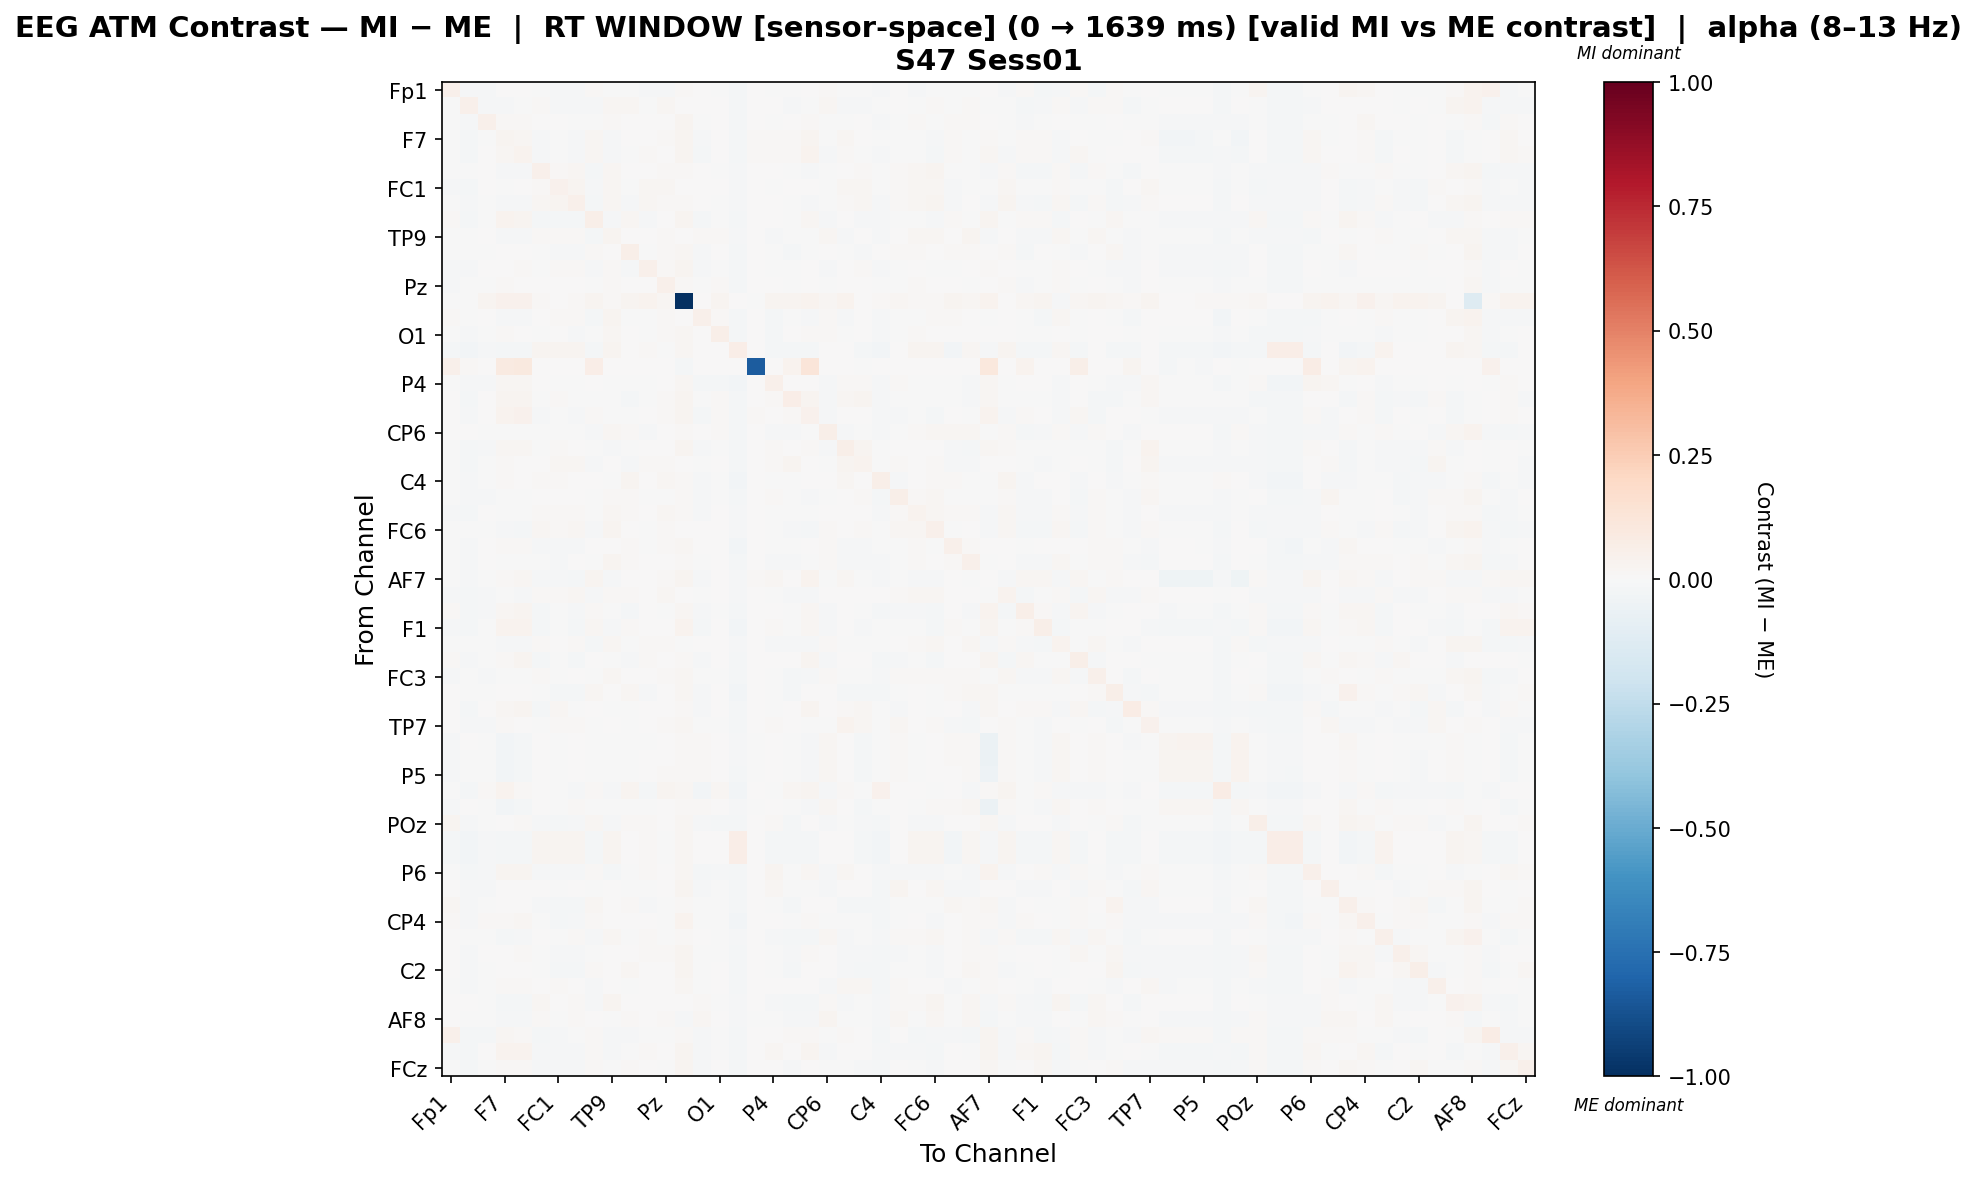

Values plotted in this chart, from the file beside it:
, Fp1, Fz, F3, F7, FT9, FC5, FC1, C3, T7, TP9, CP5, CP1, Pz, P3, P7, O1, Oz, O2, P4, P8, TP10, CP6, CP2
Fp1, 0.05053, -0.01426, -0.009304, 0.001451, 0.0008335, -0.007171, -0.01447, -0.008378, 0.01207, -0.001018, -0.0001964, -0.0114, -0.01047, 0.01236, 0.006873, -0.001512, -0.02106, 0.006168, -0.004951, -0.002446, 0.004362, 0.008467, -0.005085
Fz, -0.002299, 0.04695, -0.008458, -0.01016, -0.006106, 0.01479, -0.009944, -0.007894, -0.01152, 0.01797, 0.01967, -0.002175, 0.02057, 0.001968, 0.006497, 0.007288, -0.02183, 0.002588, 0.001673, -0.01484, -0.003032, 0.02263, -0.01503
F3, -0.006521, -0.01519, 0.05464, 0.008187, 0.01312, 0.001468, 0.001927, -0.0009197, -0.001278, 0.01009, 0.003435, 0.007256, 0.007266, 0.02858, -0.001279, 5.403964682881225e-05, -0.02063, 0.0, -0.006515, 0.005958, 0.01149, -0.004152, -0.00475
F7, -0.003366, -0.01887, -0.000776, 0.02655, 0.023, -0.01049, -0.006517, -0.01313, 0.02339, -0.01159, 0.004201, 0.001054, 0.01225, 0.02857, -0.01408, 0.004228, -0.0192, 0.008182, 0.01502, 0.01169, 0.02751, -0.007498, 0.0175
FT9, -0.003138, -0.0167, 0.002108, 0.02199, 0.03132, -0.01244, -0.004239, -0.01421, 0.01965, -0.009053, -0.0001065, 0.008437, 0.007446, 0.02785, -0.01718, 0.001642, -0.0198, 0.00818, 0.01048, 0.0118, 0.03606, -0.008507, 0.01051
FC5, -0.005464, -0.000133, 0.0005133, -0.007887, -0.01027, 0.05315, 0.008863, 0.02011, -0.02022, 0.02078, 0.003276, 0.0009134, 0.009614, 0.0133, 0.0009025, -0.007067, -0.01288, 0.0, 0.004457, -0.006889, -0.01312, -0.0008571, 0.001484
FC1, -0.01071, -0.01627, 0.0002814, -0.002021, 0.001572, 0.008617, 0.04592, 0.02623, -0.01553, 0.0157, -0.006836, 0.01717, 0.01597, 0.005312, 0.004147, 0.003183, -0.01349, 0.0, -0.001231, 0.007354, 0.0009418, -0.002549, 0.02063
C3, -0.005782, -0.01546, -0.002221, -0.01021, -0.0111, 0.01763, 0.02521, 0.05161, -0.01887, 0.02283, -0.01136, 0.01861, 0.01189, 0.008958, 0.003826, -0.006188, -0.01381, 0.0, 0.001628, -0.002291, -0.01209, -0.003892, 0.008445
T7, 0.009845, -0.01873, -0.004789, 0.03424, 0.02931, -0.02011, -0.01643, -0.01987, 0.06187, -0.01512, 0.0187, -0.01256, 0.0003561, 0.02455, -0.02088, -0.005004, -0.02285, 0.006975, 0.00546, -0.005313, 0.01844, -0.009122, 0.001667
TP9, -0.004966, -0.005221, 0.002668, -0.01283, -0.009684, 0.01193, 0.007906, 0.01467, -0.01708, 0.02698, 0.001343, 0.007367, 0.01122, 0.005133, 0.01136, 0.01305, -0.01312, 0.0, -0.01021, -0.007114, -0.005048, 0.01746, -0.01137
CP5, -0.001414, -0.002311, -0.002837, 0.006376, 0.001864, -0.0009411, -0.009114, -0.01222, 0.01353, 0.003851, 0.05654, -0.007461, 0.0111, 0.01981, -0.00847, 0.0049, -0.01993, 0.0, -0.006816, -0.01704, -0.001338, 0.007468, -0.001172
CP1, -0.009571, -0.01352, 0.0004798, 0.003479, 0.01263, -0.003247, 0.01143, 0.01429, -0.01394, 0.00958, -0.008528, 0.04895, 0.0104, 0.02754, -0.008304, -0.004444, -0.01765, 0.0, -0.00144, -0.007758, 0.007756, -0.01523, 0.007586
Pz, -0.01027, -0.004047, -0.003565, 0.01165, 0.007136, 0.0007928, 0.005586, 0.002934, -0.005289, 0.008818, 0.007222, 0.006742, 0.05071, 0.01158, -0.003096, 0.008195, -0.02023, 0.0, 0.0005612, -0.002001, 0.005308, -0.004654, 0.002582
P3, -0.001512, -0.004216, 0.02882, 0.04407, 0.04353, 0.01483, 0.006359, 0.01081, 0.03124, 0.009833, 0.02835, 0.03769, 0.01994, -1.0, 0.007484, 0.02623, 0.00639, -0.001714, 0.02636, 0.02595, 0.03482, 0.0157, 0.03231
P7, 0.01019, -0.003555, 0.001458, -0.01056, -0.01418, 0.004935, 0.008667, 0.009542, -0.01924, 0.02551, -0.002298, -0.001535, 0.01069, 0.005867, 0.05256, 0.008565, -0.01687, 0.0, -0.01598, -0.005502, -0.0146, 0.01528, -0.009403
O1, -0.00215, -0.007973, -0.003507, 0.009588, 0.007208, -0.007657, 0.0007668, -0.008041, -0.005427, 0.01745, 0.006743, -0.00336, 0.0152, 0.01927, 0.001181, 0.0565, -0.01934, 0.0, -0.01697, 0.004753, 0.01282, 0.01263, -0.004275
Oz, -0.01646, -0.02377, -0.01115, -0.01777, -0.01925, 0.02602, 0.02528, 0.02791, -0.0217, 0.02713, 0.0008037, 0.01255, -0.0009219, 0.02114, 0.004454, 0.001491, 0.06267, 0.0, -0.02242, -0.02188, -0.02055, 0.004575, 0.007377
O2, 0.04923, 0.01425, 0.0, 0.08927, 0.0952, 0.0, 0.0, 0.0, 0.06608, 0.0, 0.0, 0.0, 0.0, -0.01976, 0.0, 0.0, 0.0, -0.8289, 0.0, 0.03628, 0.1172, 0.0, 0.0
P4, -0.004286, -0.01029, -0.01006, 0.02126, 0.01748, 0.0008126, -0.003974, -0.001084, 0.005303, -0.007434, -0.005827, -0.0002549, 0.005904, 0.01997, -0.01871, -0.01742, -0.02358, 0.0, 0.05466, 0.00564, 0.005694, -0.0123, 0.01337
P8, 5.1902338533956665e-05, -0.0195, 0.006634, 0.0291, 0.03038, -0.005465, 0.01095, -0.0008392, -0.00116, -0.002489, -0.01573, -0.003493, 0.01001, 0.02376, -0.006903, 0.01175, -0.02293, 0.00486, 0.0134, 0.06767, 0.02824, -0.01368, 0.01575
TP10, 0.000363, -0.0142, 0.002322, 0.03132, 0.04148, -0.01477, -0.003984, -0.01513, 0.01275, -0.00439, -0.00203, 0.005598, 0.007837, 0.0248, -0.01717, 0.008513, -0.02184, 0.01054, 0.002202, 0.01275, 0.04547, -0.00886, 0.005598
CP6, 0.005142, 0.001213, -0.007473, -0.005862, -0.006507, -0.003144, -0.004931, -0.005222, -0.009486, 0.02205, 0.008748, -0.01417, 0.0003379, 0.01122, 0.006768, 0.01238, -0.01856, 0.0, -0.01254, -0.01516, -0.007764, 0.06077, -0.00856
CP2, -0.005216, -0.02037, -0.009197, 0.02323, 0.01643, -0.002105, 0.01525, 0.004871, -0.000353, -0.00925, -0.001587, 0.007451, 0.006152, 0.02384, -0.0137, -0.00633, -0.01828, 0.0, 0.01268, 0.006819, 0.008119, -0.009526, 0.0553
Cz, -0.005104, -0.01942, -0.0003539, 0.008251, 0.004718, 0.006415, 0.01941, 0.0188, -0.01064, 0.004261, -0.008146, 0.01221, 0.01268, 0.0076, -1.9745018949359285e-05, 0.004085, -0.01976, 0.0, 0.01536, 0.0236, 0.007059, -0.003576, 0.02921
C4, -0.005853, -0.008765, -0.002876, 0.00983, 0.00208, 0.009631, 0.008262, 0.004786, 0.001104, -0.006375, 0.02657, 0.004418, 0.02159, 0.01226, -0.009393, -0.003718, -0.02436, 0.0, -0.005227, -0.003533, 0.002326, 0.00193, 0.01994
T8, -0.0006474, -0.008329, -0.00941, -0.004361, -0.00561, 0.003657, 0.006054, 0.00615, -0.004118, 0.008918, 0.01082, -0.006484, -0.0004803, 0.01153, -0.01004, -0.004191, -0.01824, 0.0, 0.008885, -0.006726, -0.01261, -0.002009, 0.004607
FT10, -0.01411, -0.01577, 0.005999, -0.001433, -0.006163, 0.01391, 0.01181, 0.01369, -0.007761, 0.01983, 0.01239, 0.005077, 0.01855, 0.008738, -0.008258, 0.006753, -0.01312, 0.0, -0.004286, -0.006101, -0.001364, 0.006748, 0.001136
FC6, -0.003, -0.004969, -0.006484, -0.0116, -0.01697, 0.02099, 0.01168, 0.0194, -0.01317, 0.02484, 0.00306, -0.002321, 0.009422, 0.007451, 0.002988, 0.002046, -0.01483, 0.0, -0.004113, -0.01034, -0.01683, 0.01344, 0.0008651
FC2, -0.003877, -0.013, 0.001712, 0.01299, 0.01199, -0.008416, -0.01106, -0.01028, 0.006033, 0.00505, 0.01236, -0.002455, 0.008187, 0.01699, 0.001825, 0.003881, -0.02358, 0.0, -0.003749, -0.007706, 0.005531, 0.01553, -0.01011
F4, -0.0034, -0.01049, 0.004456, -0.006291, -0.000303, -0.003271, -0.008295, 0.001348, -0.006682, 0.02436, 0.008328, 0.004169, 0.002971, 0.01432, -0.003924, 0.004877, -0.01682, 0.0, -0.01456, -0.01195, -0.001202, 0.01491, -0.0148
AF7, -0.005236, -0.01514, -0.004736, 0.008865, 0.02274, -0.01206, -0.008457, -0.01574, 0.02468, -0.01151, 0.005084, 0.007478, 0.01014, 0.02445, -0.01147, 0.00344, -0.01522, 0.01259, 0.01711, 0.005789, 0.0353, -0.006022, 0.01759
AF3, -0.01343, -0.01749, -0.00847, -0.001112, -0.01509, 0.009808, 0.01186, 0.01863, -0.009526, 0.01044, 0.01346, 0.00354, 0.01798, 0.003437, -0.001236, 0.005109, -0.01259, 0.0, -0.00498, -0.01034, -0.01107, 0.0064, 0.006896
AFz, 0.01487, -0.0221, -0.01183, 0.02237, 0.02736, -0.01699, -0.003276, -0.01001, 0.01511, -0.004285, -0.01841, 0.007037, -0.0004586, 0.0188, -0.007889, -0.001768, -0.02261, 0.004736, 0.007529, -0.001452, 0.02197, -0.01495, 0.004476
F1, -0.01353, -0.01716, -0.0006506, 0.03429, 0.03367, -0.01869, -0.004528, -0.01859, 0.02247, -0.01283, 0.01208, 0.007701, 0.005152, 0.03131, -0.01845, 0.001784, -0.02346, 0.0, 0.01022, -0.00497, 0.02212, -0.01122, 0.003842
F5, -0.007116, -0.005625, -0.002017, -0.0116, -0.01113, 0.01057, 0.005929, 0.01431, -0.0173, 0.02244, -0.001962, 0.01408, 0.01561, -0.004564, 0.005809, 0.003414, -0.01508, 0.0, -0.009454, -0.01107, -0.01051, 0.01321, -0.003509
FT7, 0.01017, -0.01492, -0.002876, 0.01465, 0.02826, -0.01633, -0.006139, -0.01632, 0.001749, -0.00359, -0.008905, 0.009441, 0.001065, 0.01351, -0.009109, 0.001187, -0.02315, 0.006382, 0.002614, 8.234117410572924e-05, 0.0273, -0.01311, 0.001838
FC3, -0.01318, -0.005673, -0.009036, -0.004736, -0.004744, 0.007978, -0.007314, 0.004704, -0.007302, 0.02009, 0.004132, 0.000713, 0.008896, 0.01899, -0.005811, -0.0005553, -0.01972, 0.0, -0.003265, -0.01649, -0.01437, 0.008019, -0.004752
C1, 0.007324, -0.006272, -0.001118, 0.002735, 0.006896, -0.00245, -0.02265, -0.02036, 0.01717, 0.004402, 0.02019, -0.01358, 0.003594, 0.01658, -0.008784, 0.005758, -0.02368, 0.0, -0.00751, -0.01802, 0.006572, 0.003844, -0.01995
C5, 0.001863, -0.02302, 0.0047, 0.02289, 0.02957, -0.01629, 0.02018, -0.006671, 0.004176, -0.003139, -0.006296, 0.003347, 0.0001798, 0.01328, -0.01451, 0.005934, -0.0214, 0.004435, -0.006591, 0.005182, 0.02833, 0.001436, 0.0155
TP7, 0.001247, -0.01351, -0.0116, 0.01118, 0.003155, -0.0002791, 0.01315, 0.009122, -0.006609, 0.0004637, -0.005202, 0.004688, 0.008953, 0.01686, -0.003635, -0.0005593, -0.01746, 0.0, 0.01306, 0.007362, -0.002744, -0.0005511, 0.03163
CP3, -0.008539, 0.001321, -0.006115, -0.02768, -0.02123, 0.002666, -0.004721, 0.006759, -0.006733, -0.001822, -0.004407, -0.002091, 0.006879, 0.01148, 0.0104, 0.003896, -0.0146, -0.004074, 0.006167, -0.005339, -0.01257, 0.01997, 0.002631
P1, -0.009607, -2.0728416144529764e-05, -0.003976, -0.0262, -0.02027, 0.003049, -0.004254, 0.005545, -0.00594, -0.002536, -0.005542, 0.0001221, 0.007336, 0.01166, 0.009622, 0.00239, -0.01547, -0.002004, 0.006467, -0.004841, -0.01169, 0.01912, 0.00405
P5, -0.009113, -0.0003288, -0.003563, -0.02505, -0.0193, 0.003312, -0.004479, 0.005625, -0.005544, -0.00315, -0.005875, 0.0009125, 0.00799, 0.01195, 0.009514, 0.00205, -0.01576, -0.002183, 0.006762, -0.003984, -0.0108, 0.01871, 0.004362
PO7, -0.004455, -0.02318, 0.008804, 0.0341, 0.01178, 0.006246, -0.005579, -0.01357, 0.01508, -0.01016, 0.0288, -0.01656, 0.02551, 0.02092, -0.02385, 0.01964, -0.02356, 0.0, -0.001048, 0.02262, 0.02511, -0.009725, 0.01245
PO3, -0.008351, 0.002645, -0.004459, -0.02856, -0.02201, 0.0034, -0.001745, 0.008633, -0.006547, -0.0003565, -0.002203, -0.0006192, 0.006709, 0.0119, 0.01161, 0.005239, -0.01273, -0.003198, 0.006568, -0.006101, -0.01333, 0.02163, 0.004062
POz, 0.02367, -0.01422, -0.005313, 0.007451, 0.009024, -0.01337, -0.01727, -0.01417, 0.01703, -0.01012, 0.007935, 0.01115, 0.003467, 0.01604, -0.009189, -0.01675, -0.02284, 0.0, 0.01411, -0.01777, 0.0009539, -0.009745, -0.005817
PO4, -0.01636, -0.02368, -0.01122, -0.01783, -0.0193, 0.02596, 0.02537, 0.02799, -0.02176, 0.02723, 0.0008075, 0.01249, -0.0009898, 0.02111, 0.004382, 0.001573, 0.06268, 0.0, -0.02249, -0.02194, -0.02061, 0.004505, 0.007311
PO8, -0.01646, -0.02377, -0.01115, -0.01777, -0.01925, 0.02602, 0.02528, 0.02791, -0.0217, 0.02713, 0.0008037, 0.01255, -0.0009219, 0.02114, 0.004454, 0.001491, 0.06267, 0.0, -0.02242, -0.02188, -0.02055, 0.004575, 0.007377
P6, -0.004378, -0.01974, -0.007932, 0.03116, 0.0306, -0.01497, -0.01117, -0.01369, 0.0147, -0.01577, -0.001775, 0.008515, 0.004259, 0.02089, -0.02235, -0.01556, -0.02241, 0.007286, 0.02721, -8.690933585569845e-05, 0.0185, -0.01462, 0.01761
P2, 0.00039, -0.009537, -0.00981, 0.002348, 0.004092, 0.006595, -0.001556, 0.003399, -0.001696, 0.007687, -0.003667, -0.001268, 9.309231252612662e-05, 0.02398, -0.01029, -0.007262, -0.01838, 0.0, 0.01997, -0.0003619, -0.007675, -0.008517, 0.004355
CPz, 0.01678, -0.01198, -0.002557, 0.00534, 0.007002, -0.009067, -0.02268, -0.01927, 0.01841, 0.0001109, 0.01376, -0.008834, -0.001649, 0.01411, -0.005853, -0.005653, -0.02322, 0.002695, -0.003911, -0.01889, 0.0044, 0.006356, -0.01582
CP4, 0.009435, -0.01302, 0.009523, 0.01405, 0.01759, -0.005431, -0.01612, -0.01422, 0.0107, 0.006441, 0.002423, 0.003071, -0.002841, 0.03336, -0.007006, -0.001091, -0.02357, 0.003191, 0.002751, -0.0003817, 0.014, -0.005675, -0.007745
TP8, 0.004909, -0.007456, -0.002029, -0.01767, -0.0152, 0.007795, -0.001836, 0.01225, -0.01209, 0.02187, -0.0007528, 0.008088, -0.002749, 0.01276, 0.003251, -0.007162, -0.01122, 0.0, -0.01266, -0.01778, -0.01812, 0.01739, -0.008944
C6, 0.002, -0.01376, 0.00266, 0.006238, 0.01492, -0.006091, -0.01513, -0.01172, -0.003218, 0.002546, 0.003904, 0.009468, 0.008236, 0.02766, -0.004375, -0.0001203, -0.01916, 0.0, -0.001141, -0.0122, 0.01467, 0.0001799, -0.01027
C2, 0.001379, -0.008426, -0.0005524, 0.002239, 0.006209, -0.005824, -0.01683, -0.01699, 0.009929, 0.003486, 0.02212, 0.0009027, 0.004571, 0.03085, -0.005012, 0.002947, -0.01778, 0.0, -0.00163, -0.02162, 0.001481, 0.005536, -0.00803
FC4, -0.006022, -0.01194, -0.001154, 0.01265, 0.01159, 0.0009921, 0.009336, 0.00435, -0.01061, 0.005203, -0.005856, 0.007615, 0.002737, 0.02025, -0.004679, 0.005296, -0.01833, 0.0, 0.005772, 0.006629, 0.004976, -0.008846, 0.01577
FT8, 0.004164, 0.001111, -0.00637, -0.01721, -0.01808, 0.01578, 0.0003353, 0.01321, -0.01504, 0.0244, 0.001734, 0.001145, 0.007783, 0.002322, 0.01158, -0.0007407, -0.01325, 0.0, -0.008301, -0.01753, -0.01864, 0.01499, -0.009104
AF8, 0.0008669, -0.00211, -0.000589, -0.01072, -0.01156, 0.01319, -0.006876, 0.01073, 0.0001976, -0.006008, 0.01513, 0.007726, 0.01109, -0.01477, 0.01844, 0.00586, -0.01097, -0.0003471, -0.004495, -0.008229, -0.011, 0.02398, -0.005181
AF4, 0.05212, -0.01678, -0.02248, 0.02021, 0.01383, -0.02005, -0.009263, -0.007114, 0.009517, -0.009142, -0.01227, -0.005382, -0.007428, 0.01104, -0.01118, -0.003147, -0.02246, 0.005992, 0.004651, 0.009729, 0.0139, -0.004536, 0.008389
F2, -0.01151, -0.01764, 0.005923, 0.03422, 0.03636, -0.01218, -0.008284, -0.01115, 0.01173, -0.009123, -0.005133, 0.01399, 0.005454, 0.03093, -0.0149, -0.003745, -0.02273, 0.0, 0.01872, 0.006232, 0.02857, -0.01552, 0.007587
... 1 more rows
